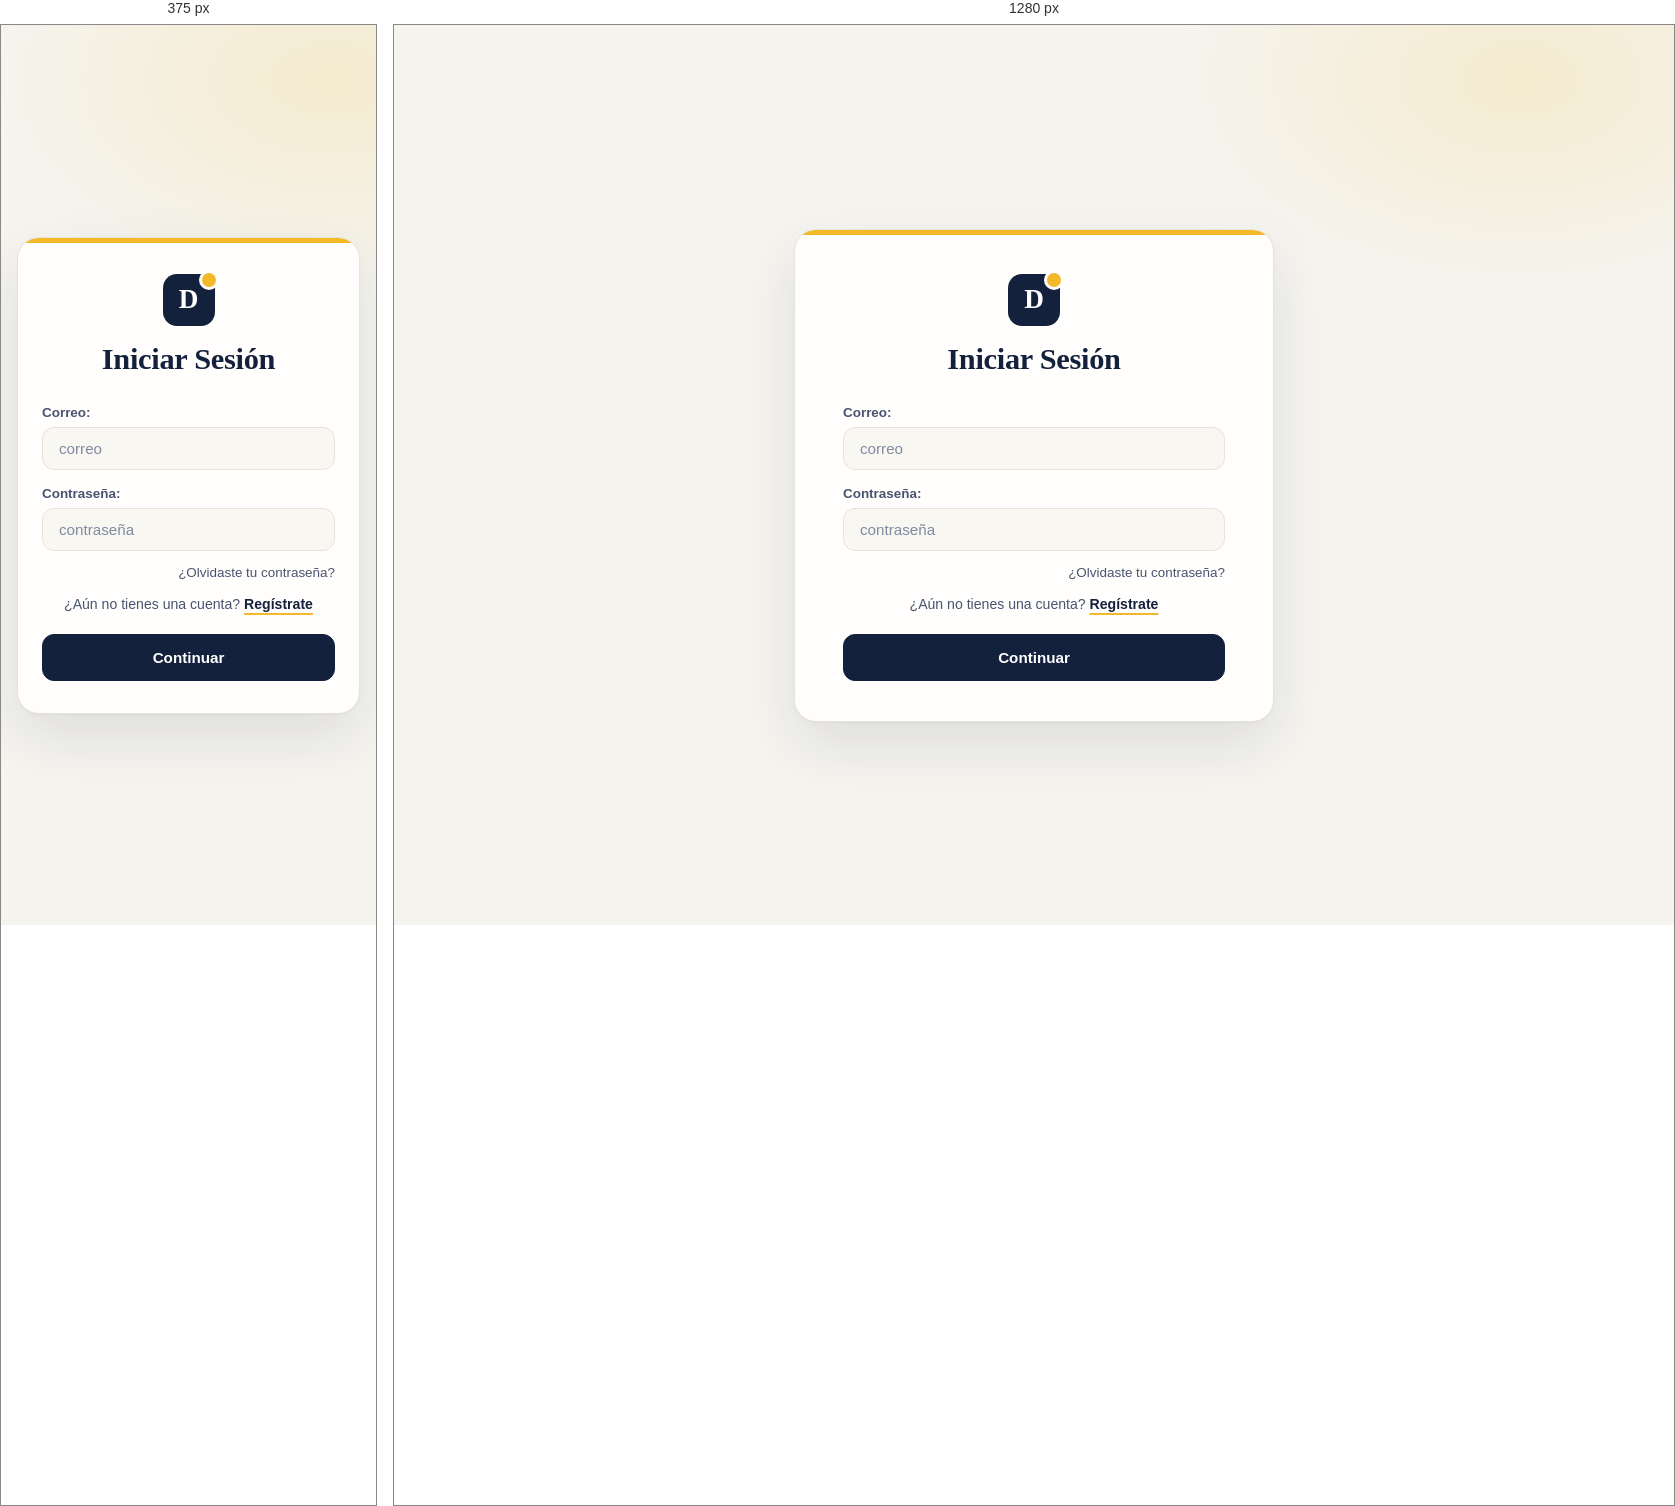
Rendered at 375 px and 1280 px, left to right.

<!-- file: index.html -->
<!DOCTYPE html>
<html lang="es">

<head>
    <meta charset="UTF-8">
    <meta name="viewport" content="width=device-width, initial-scale=1.0">
    <title>Login / DocuGest</title>
    <link rel="stylesheet" href="/index.css">
    <script src="/js/ui.js" defer></script>
    <script src="/index.js" defer></script>
</head>

<body>

    <main class="contenido">
        <div class="out">

            <div class="top">
                <div class="logo"></div>
                <h1>Iniciar Sesión</h1>
            </div>

            <form id="formularioLogin">
                <div class="formField">
                   <label for="correo" class="text">Correo:</label>
                   <input type="email" placeholder="correo" name="correo" class="input" id="correo" required>
                </div>

                <div class="formField">
                    <label for="contrasena" class="text">Contraseña:</label>
                    <input type="password" placeholder="contraseña" name="contrasena" class="input" id="contrasena" required>
                </div>

                <div class="enlaceRecuperar">
                    <a href="/recuperar">¿Olvidaste tu contraseña?</a>
                </div>
                <div class="enlaceCuenta">
                    <a href="/registro">¿Aún no tienes una cuenta? <span>Regístrate</span></a>
                </div>

                <button type="submit" class="btn-iniciar">Continuar</button>
            </form>
        </div>
    </main>

  
</body>

</html>

/* @media block from index.css */
@media (max-width: 520px) {
    .out { padding: 36px 24px 32px; }
}